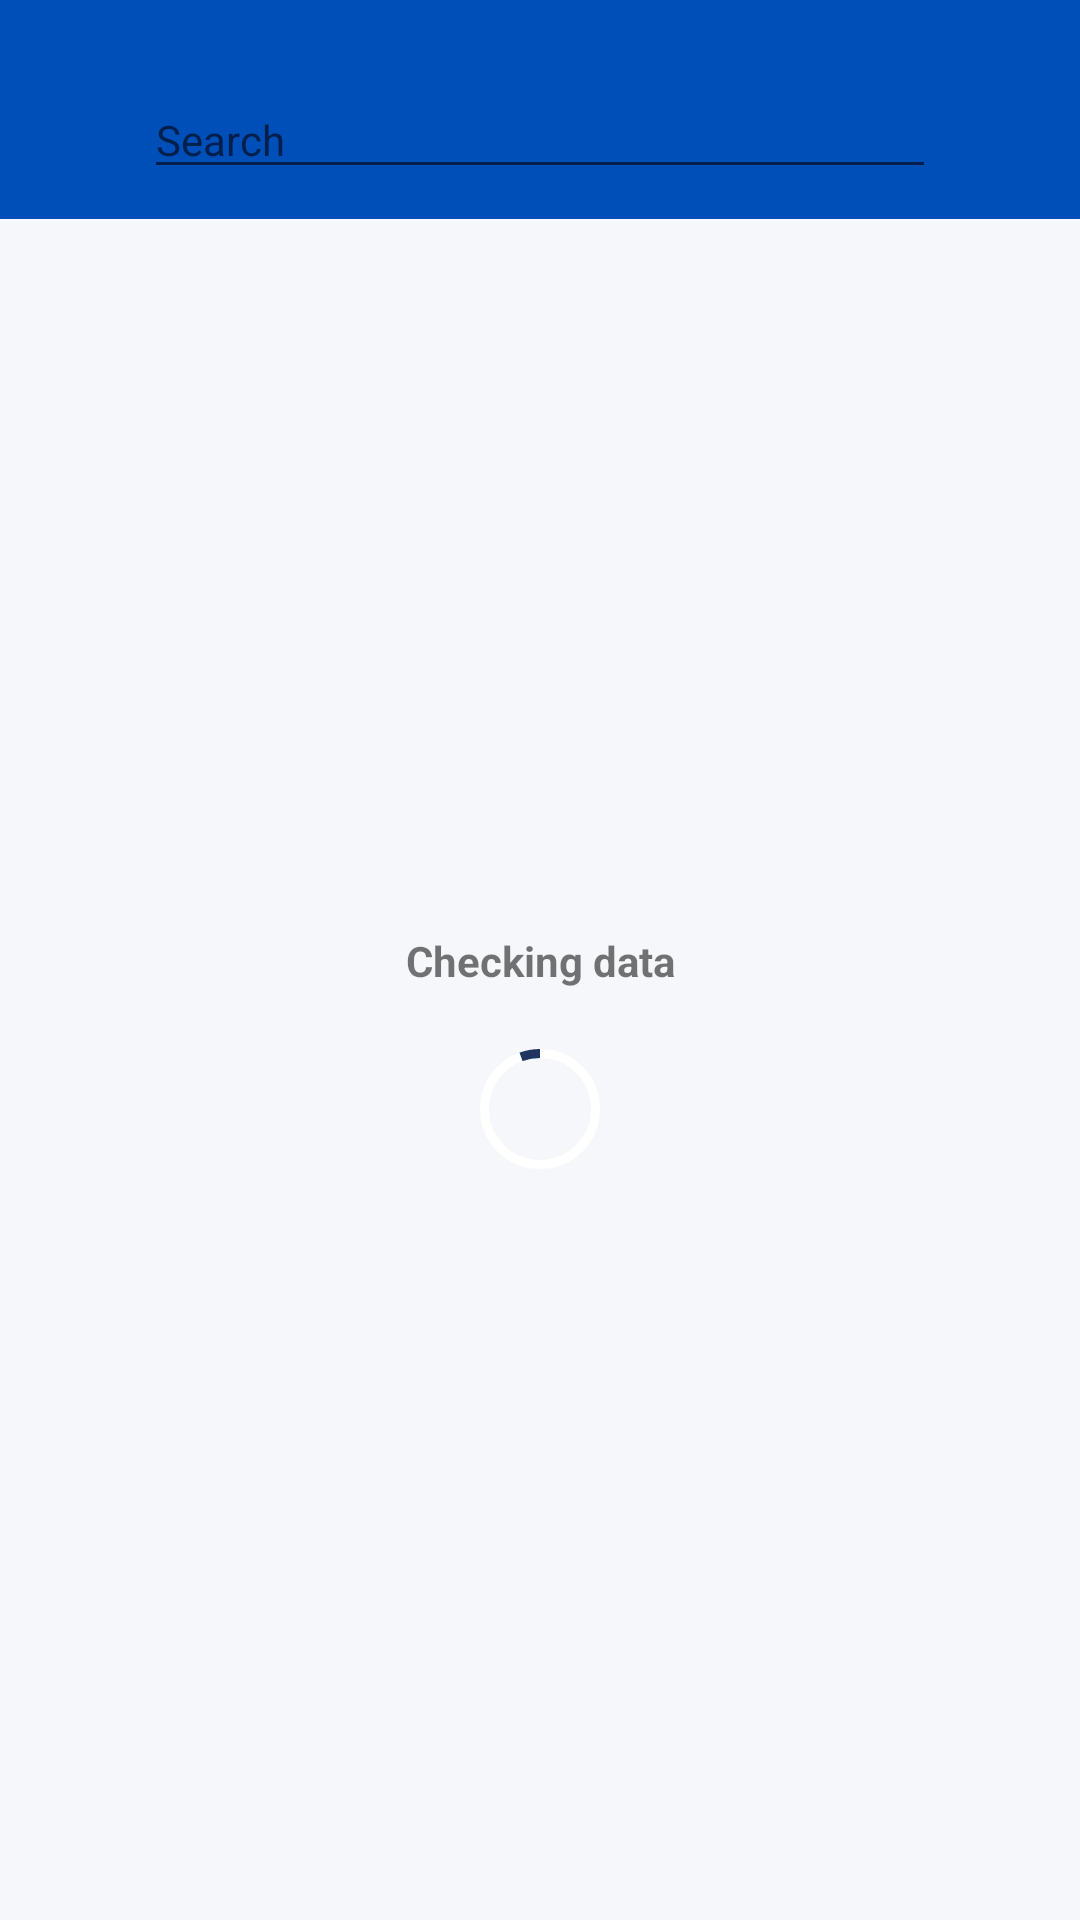

Layout XML and referenced resources for this Android screen:
<!-- AndroidManifest.xml: application theme Theme.WTest -->
<!-- res/layout/fragment_home.xml -->
<?xml version="1.0" encoding="utf-8"?>
<androidx.constraintlayout.widget.ConstraintLayout xmlns:android="http://schemas.android.com/apk/res/android"
    xmlns:app="http://schemas.android.com/apk/res-auto"
    xmlns:tools="http://schemas.android.com/tools"
    android:id="@+id/clHome"
    android:layout_width="match_parent"
    android:layout_height="match_parent">

    <androidx.constraintlayout.widget.ConstraintLayout
        android:id="@+id/clTop"
        android:layout_width="match_parent"
        android:layout_height="wrap_content"
        android:background="?attr/colorPrimaryVariant"
        app:layout_constraintEnd_toEndOf="parent"
        app:layout_constraintStart_toStartOf="parent"
        app:layout_constraintTop_toTopOf="parent">

        <Space
            android:id="@+id/spaceTopHome"
            android:layout_width="0dp"
            android:layout_height="1dp"
            app:layout_constraintEnd_toEndOf="parent"
            app:layout_constraintStart_toStartOf="parent"
            app:layout_constraintTop_toTopOf="parent" />

        <androidx.constraintlayout.widget.ConstraintLayout
            android:layout_width="0dp"
            android:layout_height="?attr/actionBarSize"
            android:layout_marginTop="16dp"
            app:layout_constraintEnd_toEndOf="parent"
            app:layout_constraintStart_toStartOf="parent"
            app:layout_constraintTop_toBottomOf="@id/spaceTopHome">

            <androidx.appcompat.widget.AppCompatImageView
                android:id="@+id/ivSearch"
                android:layout_width="40dp"
                android:layout_height="40dp"
                android:layout_margin="8dp"
                android:padding="4dp"
                android:src="@drawable/ic_search"
                android:tint="?attr/colorOnSurface"
                app:layout_constraintBottom_toBottomOf="parent"
                app:layout_constraintStart_toStartOf="parent"
                app:layout_constraintTop_toTopOf="parent" />

            <androidx.appcompat.widget.AppCompatEditText
                android:id="@+id/etSearch"
                style="@style/Widget.Design.TextInputLayout"
                android:layout_width="0dp"
                android:layout_height="wrap_content"
                android:hint="@string/search"
                android:imeOptions="actionSearch"
                app:layout_constraintBottom_toBottomOf="parent"
                app:layout_constraintEnd_toStartOf="@id/ivClearSearch"
                app:layout_constraintStart_toEndOf="@id/ivSearch"
                app:layout_constraintTop_toTopOf="parent" />

            <androidx.appcompat.widget.AppCompatImageView
                android:id="@+id/ivClearSearch"
                android:layout_width="40dp"
                android:layout_height="40dp"
                android:layout_margin="8dp"
                android:background="?attr/selectableItemBackgroundBorderless"
                android:padding="4dp"
                android:visibility="invisible"
                android:src="@drawable/ic_clear"
                android:tint="?attr/colorOnSurface"
                app:layout_constraintBottom_toBottomOf="parent"
                app:layout_constraintEnd_toEndOf="parent"
                app:layout_constraintTop_toTopOf="parent" />

        </androidx.constraintlayout.widget.ConstraintLayout>

    </androidx.constraintlayout.widget.ConstraintLayout>

    <androidx.recyclerview.widget.RecyclerView
        android:id="@+id/rvPostalCode"
        android:layout_width="match_parent"
        android:layout_height="0dp"
        android:clipToPadding="false"
        android:paddingBottom="60dp"
        app:layoutManager="androidx.recyclerview.widget.LinearLayoutManager"
        app:layout_constraintBottom_toTopOf="@id/spaceKeyboard"
        app:layout_constraintTop_toBottomOf="@id/clTop"
        app:layout_constraintVertical_bias="0"
        tools:listitem="@layout/adapter_postal_code" />

    <Space
        android:id="@+id/spaceKeyboard"
        android:layout_width="match_parent"
        android:layout_height="0dp"
        app:layout_constraintBottom_toBottomOf="parent" />

    <androidx.appcompat.widget.AppCompatTextView
        android:id="@+id/tvProgress"
        android:layout_width="wrap_content"
        android:layout_height="wrap_content"
        android:text="@string/checking"
        android:textStyle="bold"
        app:layout_constraintBottom_toBottomOf="parent"
        app:layout_constraintEnd_toEndOf="parent"
        app:layout_constraintStart_toStartOf="parent"
        app:layout_constraintTop_toTopOf="parent" />

    <com.google.android.material.progressindicator.CircularProgressIndicator
        android:id="@+id/cpiHomeList"
        android:layout_width="wrap_content"
        android:layout_height="wrap_content"
        android:layout_marginTop="16dp"
        android:indeterminate="true"
        app:layout_constraintBottom_toBottomOf="parent"
        app:layout_constraintEnd_toEndOf="parent"
        app:layout_constraintStart_toStartOf="parent"
        app:layout_constraintTop_toBottomOf="@+id/tvProgress"
        app:layout_constraintVertical_bias="0"
        app:trackColor="@color/white"
        app:trackThickness="3dp" />
</androidx.constraintlayout.widget.ConstraintLayout>
<!-- res/layout/adapter_postal_code.xml (included above) -->
<?xml version="1.0" encoding="utf-8"?>
<androidx.constraintlayout.widget.ConstraintLayout xmlns:android="http://schemas.android.com/apk/res/android"
    xmlns:app="http://schemas.android.com/apk/res-auto"
    xmlns:tools="http://schemas.android.com/tools"
    android:layout_width="match_parent"
    android:layout_height="wrap_content">

    <com.google.android.material.textview.MaterialTextView
        android:id="@+id/tvPostalCode"
        android:layout_width="wrap_content"
        android:layout_height="wrap_content"
        android:layout_marginStart="4dp"
        android:textStyle="bold"
        app:layout_constraintBottom_toBottomOf="@id/tvName"
        app:layout_constraintStart_toStartOf="parent"
        app:layout_constraintTop_toTopOf="@id/tvName"
        tools:text="3750-364" />

    <com.google.android.material.textview.MaterialTextView
        android:id="@+id/tvName"
        android:layout_width="wrap_content"
        android:layout_height="wrap_content"
        android:layout_margin="6dp"
        android:ellipsize="end"
        android:maxLines="1"
        app:layout_constrainedWidth="true"
        app:layout_constraintBottom_toBottomOf="parent"
        app:layout_constraintEnd_toEndOf="parent"
        app:layout_constraintHorizontal_bias="1"
        app:layout_constraintStart_toEndOf="@id/tvPostalCode"
        app:layout_constraintTop_toTopOf="parent"
        tools:text="Sao Roque " />
</androidx.constraintlayout.widget.ConstraintLayout>
<!-- resources referenced by this layout -->
<resources>
  <color name="white">#FFFFFF</color>
  <string name="checking">Checking data</string>
  <string name="search">Search</string>
  <style name="Theme.WTest" parent="Base.Theme.WTest" />
  <style name="Base.Theme.WTest" parent="Theme.MaterialComponents.DayNight.NoActionBar">
          
          
  
          
          <item name="colorPrimary">@color/blue_dark_1</item> 
          <item name="colorOnPrimary">@color/white</item> 
          <item name="colorPrimaryVariant">@color/blue_variant</item>
  
          
          <item name="colorSecondary">@color/blue</item> 
          <item name="colorOnSecondary">@color/white</item> 
          <item name="colorSecondaryVariant">@color/blue_light</item>
  
          
          <item name="colorSurface">@color/white</item> 
          <item name="colorOnSurface">@color/blue_dark_1</item> 
          <item name="colorSurfaceVariant">@color/blue_light</item>
          <item name="colorOnSurfaceVariant">@color/blue</item>
  
  
          
          <item name="android:windowBackground">@color/gray_light</item>
          <item name="backgroundColor">@color/gray_light</item>
  
          
          <item name="android:windowLightStatusBar">false</item>
          <item name="android:statusBarColor">@android:color/transparent</item>
      </style>
  <color name="blue_dark_1">#203560</color>
  <color name="blue_variant">#FF004EB8</color>
  <color name="blue">#1D77F1</color>
  <color name="blue_light">#94A6C5</color>
  <color name="gray_light">#F5F7FA</color>
</resources>
